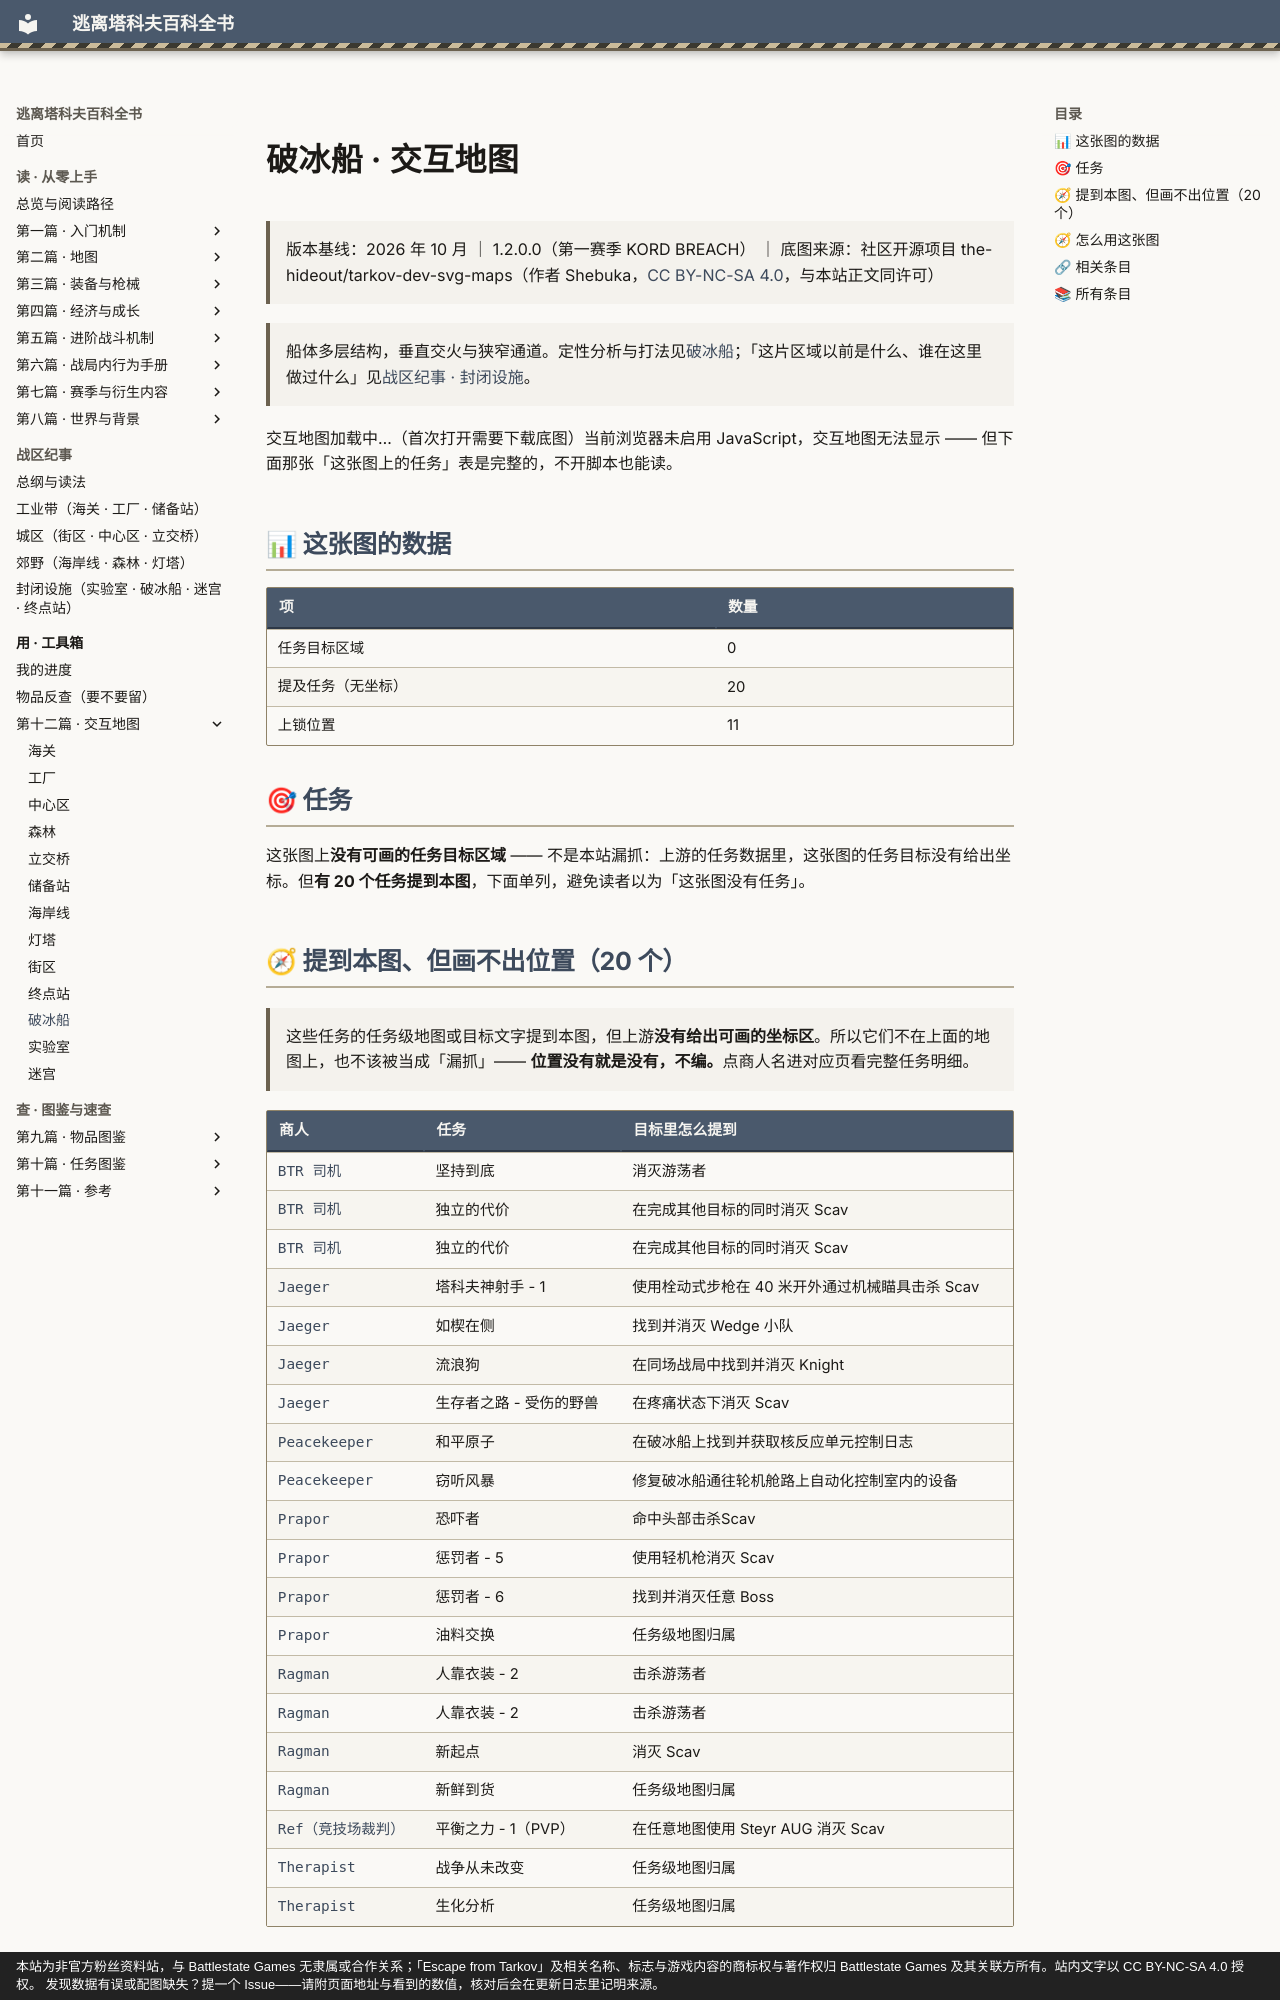

repository: GTX950L/tarkov-encyclopedia · page: maps/icebreaker/index.html · generator: mkdocs · copyright: 本站为非官方粉丝资料站，与 Battlestate Games 无隶属或合作关系；「Escape from Tarkov」及相关名称、标志与游戏内容的商标权与著作权归 Battlestate Games 及其关联方所有。站内文字以 CC BY-NC-SA 4.0 授权。 发现数据有误或配图缺失？提一个 Issue——请附页面地址与看到的数值，核对后会在更新日志里记明来源。

---
title: "破冰船 · 交互地图"  # 自动生成
description: "破冰船 · 交互地图：船体多层结构，垂直交火与狭窄通道。定性分析与打法见破冰船；「这片区域以前是什么、谁在这里做过什么」见战区纪事 · 封闭设…"  # 自动生成
tags:
  - 地图
  - 速查
---
# 破冰船 · 交互地图

> 版本基线：2026 年 10 月 ｜ 1.2.0.0（第一赛季 KORD BREACH） ｜ 底图来源：社区开源项目 the-hideout/tarkov-dev-svg-maps（作者 Shebuka，[CC BY-NC-SA 4.0](https://creativecommons.org/licenses/by-nc-sa/4.0/deed.zh)，与本站正文同许可）

<a id="top"></a>

> 船体多层结构，垂直交火与狭窄通道。定性分析与打法见[破冰船](../entries/icebreaker.md)；「这片区域以前是什么、谁在这里做过什么」见[战区纪事 · 封闭设施](../lore/facilities.md)。

<div id="tk-map" data-map="icebreaker">交互地图加载中…（首次打开需要下载底图）<noscript>当前浏览器未启用 JavaScript，交互地图无法显示 —— 但下面那张「这张图上的任务」表是完整的，不开脚本也能读。</noscript></div>

## 📊 这张图的数据

| 项 | 数量 |
|----|------|
| 任务目标区域 | 0 |
| 提及任务（无坐标） | 20 |
| 上锁位置 | 11 |

## 🎯 任务

这张图上**没有可画的任务目标区域** —— 不是本站漏抓：上游的任务数据里，这张图的任务目标没有给出坐标。但**有 20 个任务提到本图**，下面单列，避免读者以为「这张图没有任务」。
